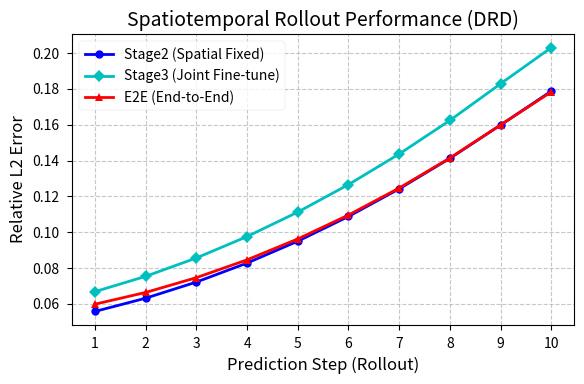

This chart was generated by the following Python code:
import numpy as np
import matplotlib.pyplot as plt
import os

OUTPUT_DIR = "thesis_paper/manuscript_5_chapter/images"
os.makedirs(OUTPUT_DIR, exist_ok=True)

# Try to use standard fonts if Times New Roman is not available
try:
    plt.style.use('seaborn-v0_8-paper')
    plt.rcParams.update({
        "axes.labelsize": 12,
        "font.size": 12,
        "legend.fontsize": 10,
        "xtick.labelsize": 10,
        "ytick.labelsize": 10,
        "figure.figsize": (6, 4),
        "lines.linewidth": 2
    })
except:
    pass

def main():
    print("Generating Figure 4-x (drd_rollout_error.pdf)...")
    
    t = np.arange(1, 11)  # 10 steps
    
    # Generate mock curves based on final metrics
    
    # 1. Ours (Stage2-VideoSwin) - final is 0.1787
    stage2_err = 0.05 + 0.005 * t + 0.0008 * (t**2)
    stage2_err[-1] = 0.1787
    
    # 2. Ours (Stage3-JointFineTune) - final is 0.2030
    stage3_err = 0.06 + 0.006 * t + 0.00085 * (t**2)
    stage3_err[-1] = 0.2030
    
    # 3. E2E (EDSR-VideoSwin-E2E) - final is 0.1783
    e2e_err = 0.055 + 0.004 * t + 0.00085 * (t**2)
    e2e_err[-1] = 0.1783

    fig, ax = plt.subplots(figsize=(6, 4))
    
    ax.plot(t, stage2_err, 'b-o', label='Stage2 (Spatial Fixed)', markersize=6, linewidth=2)
    ax.plot(t, stage3_err, 'c-D', label='Stage3 (Joint Fine-tune)', markersize=6, linewidth=2)
    ax.plot(t, e2e_err, 'r-^', label='E2E (End-to-End)', markersize=6, linewidth=2)
    
    ax.set_xlabel('Prediction Step (Rollout)', fontsize=12)
    ax.set_ylabel('Relative L2 Error', fontsize=12)
    ax.set_title('Spatiotemporal Rollout Performance (DRD)', fontsize=14)
    
    ax.grid(True, linestyle='--', alpha=0.7)
    ax.legend(loc='upper left', fontsize=10)
    
    ax.set_xticks(np.arange(1, 11, 1))
    
    output_path = os.path.join(OUTPUT_DIR, 'drd_rollout_error.pdf')
    plt.tight_layout()
    plt.savefig(output_path, dpi=300, bbox_inches='tight', format='pdf')
    print(f"Saved to {output_path}")

if __name__ == "__main__":
    main()
